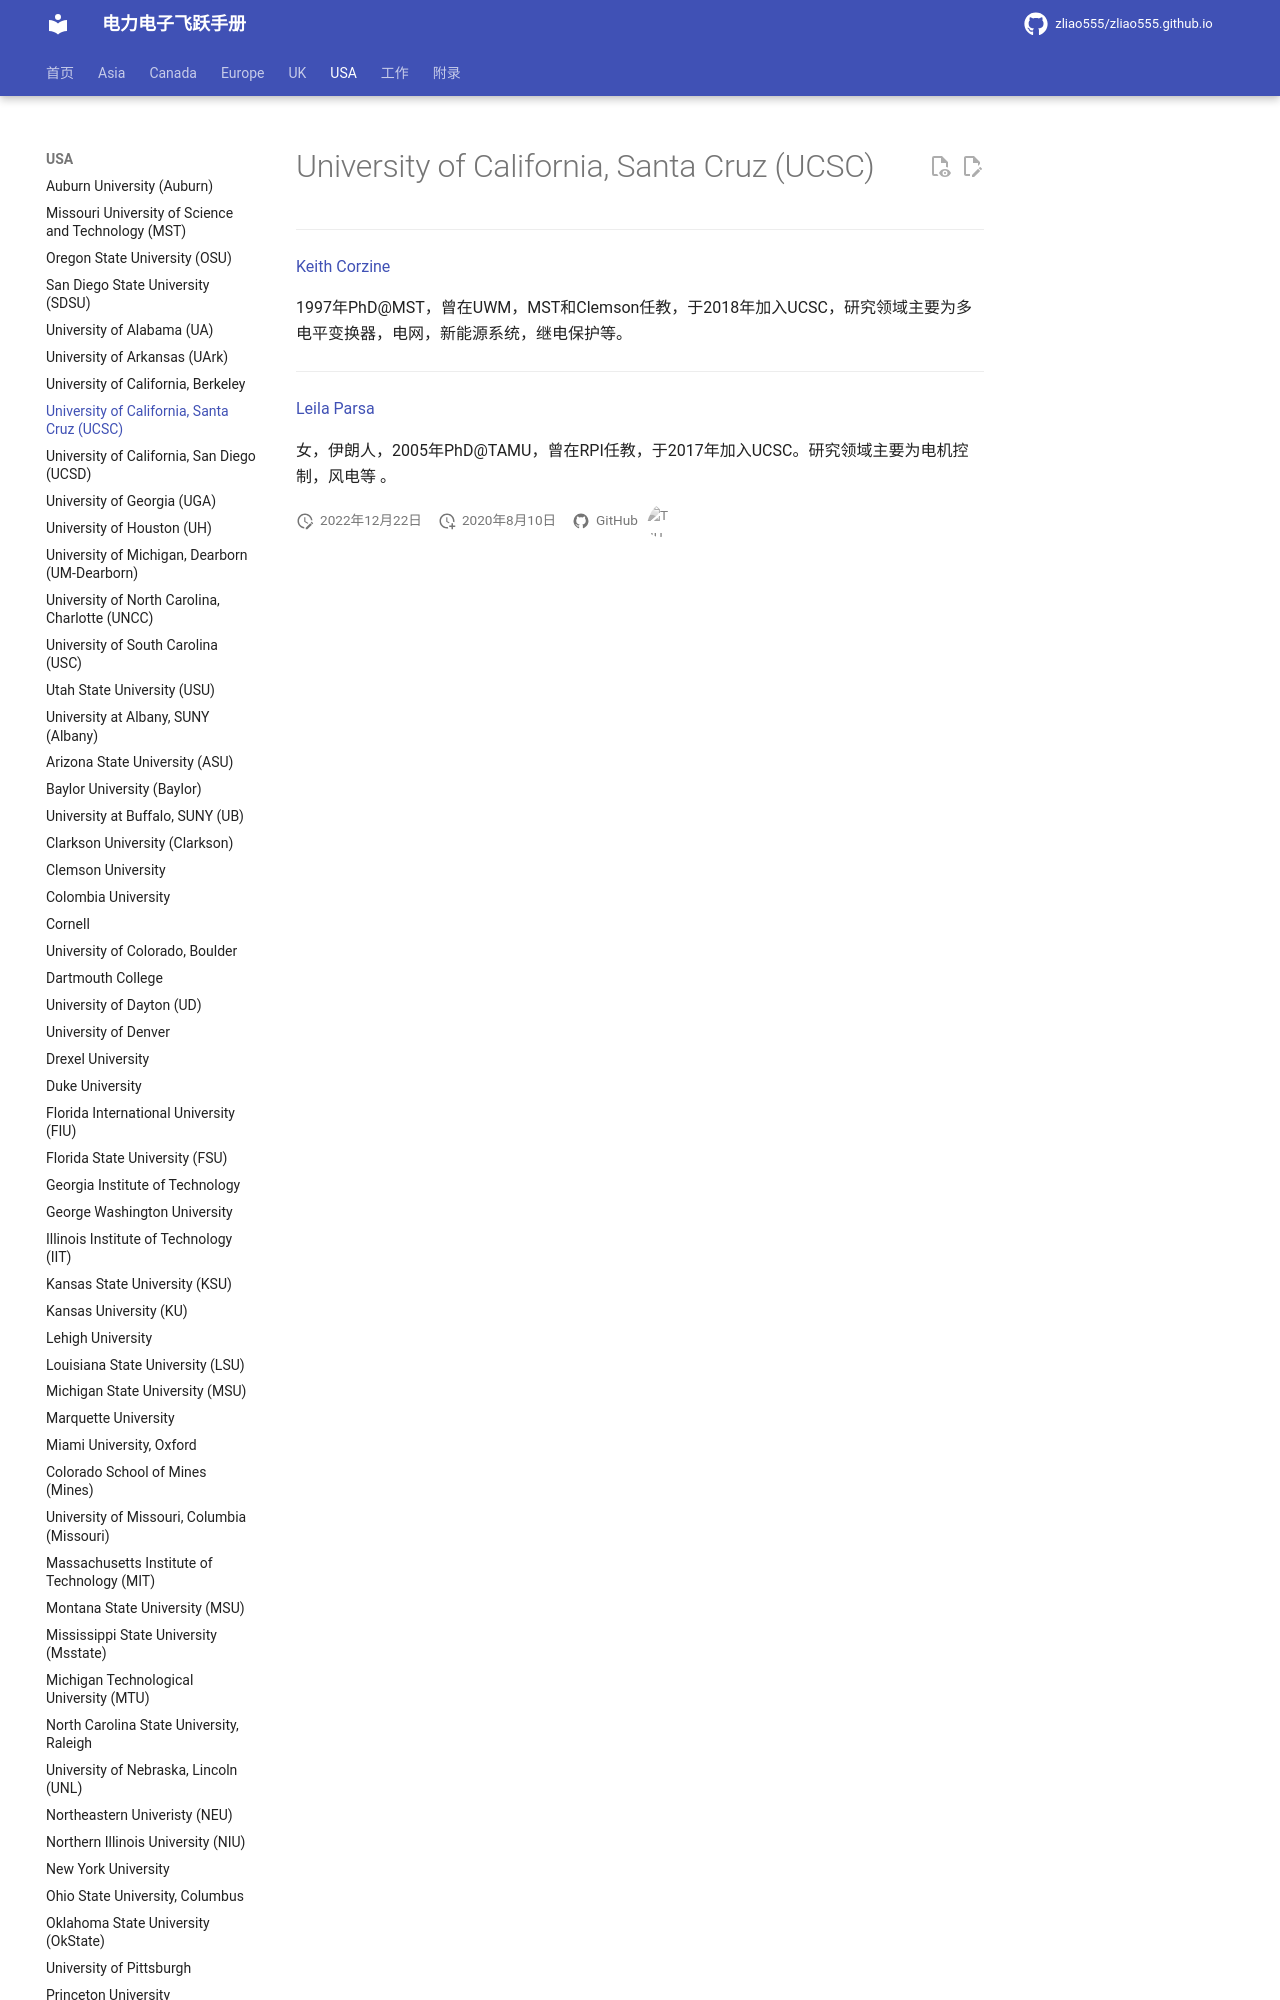

repository: zliao555/zliao555.github.io · page: USA/UCSC/index.html · generator: mkdocs

---
layout: page
title: University of California, Santa Cruz (UCSC)
permalink: /flying-brochure/UCSC
---
# University of California, Santa Cruz (UCSC)

---

[Keith Corzine](https://www.soe.ucsc.edu/people/corzine)
